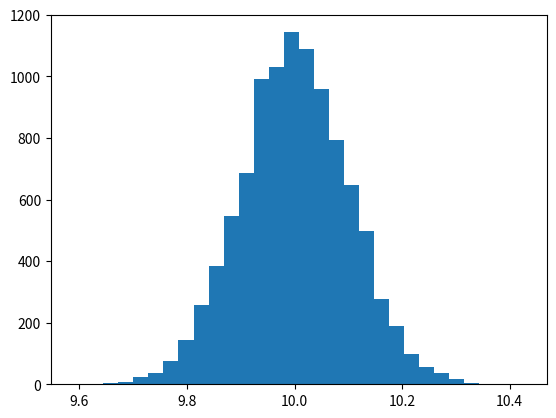

This chart was generated by the following Python code:
import numpy as np

# Ask numpy for 100 random bytes.

b = np.random.bytes(100)

# For printing purposes, let's convert these to bits.

bb = np.unpackbits(bytearray(b))
print(bb)

import numpy as np

# Generate 100 random integers between 0 and 9.

ri = np.random.randint(10, size=100)
print(ri)

# Generate 100 random floating-point numbers between 0 and 1.

rf = np.random.random(100)
print(rf)

import numpy as np
import matplotlib.pyplot as plt
%matplotlib inline

# Generate 100 random numbers from a normal (Gaussian) distribution
# with mean 10.0 and standard deviation 0.1.

rn = np.random.normal(loc=10.0, scale=0.1, size=10000)

# Print them, or plot as a histogram.

#print(rn)
plt.hist(rn, bins=30)
plt.show()

# Now try a binomial distribution.

rp = np.random.binomial(n=10, p=0.5, size=100)
print(rp)


import os
import numpy

# Call the OS for its best random numbers. Very recent versions of
# python have a "secrets" module for accessing this RNG.

b = os.urandom(10)
print(np.unpackbits(bytearray(b)))

